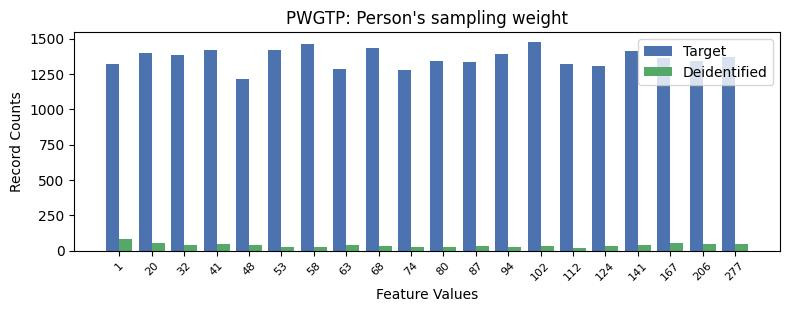

The table this chart was drawn from, first rows:
, PWGTP, count_target, count_deidentified
0, 13, 1473, 30
1, 6, 1459, 27
2, 8, 1430, 33
3, 5, 1421, 25
4, 3, 1416, 43
5, 16, 1411, 39
6, 1, 1395, 56
7, 12, 1391, 28
8, 2, 1387, 42
9, 19, 1369, 44
10, 17, 1360, 53
11, 18, 1344, 45
12, 10, 1343, 28
13, 11, 1336, 34
14, 14, 1321, 19
15, 0, 1317, 81
16, 15, 1303, 35
17, 7, 1283, 41
18, 9, 1280, 24
19, 4, 1214, 42
